The GitHub repository Rymaa-del/Zoidberg contains a labelled image folder "processedData" with 2 categories: normal, pneumonia. Examples follow, each with its label.

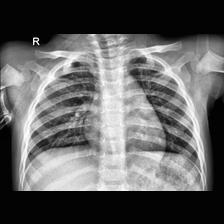
Label: normal

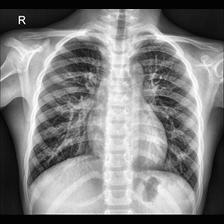
Label: normal

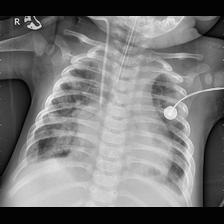
Label: pneumonia

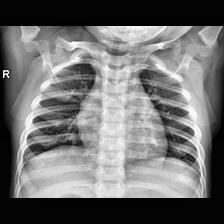
Label: normal

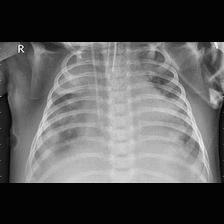
Label: pneumonia

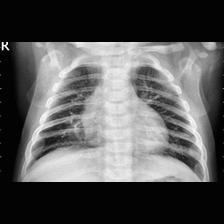
Label: pneumonia
